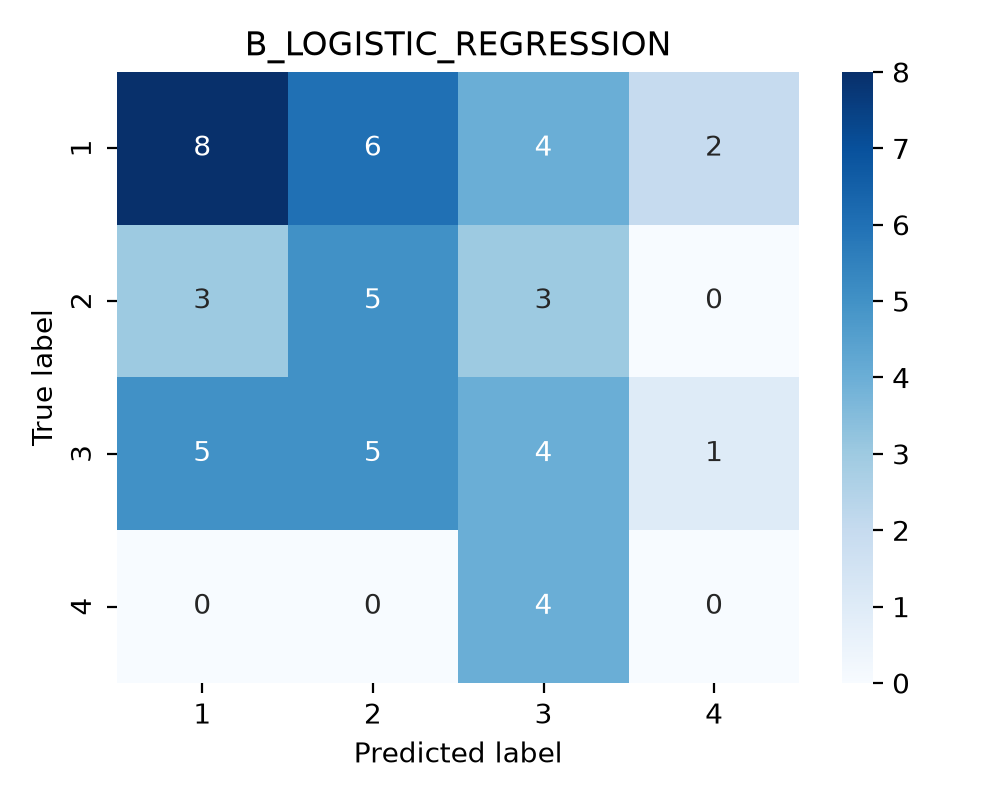

Data behind this chart, as committed beside it:
true_label, 1, 2, 3, 4
1, 8, 6, 4, 2
2, 3, 5, 3, 0
3, 5, 5, 4, 1
4, 0, 0, 4, 0
